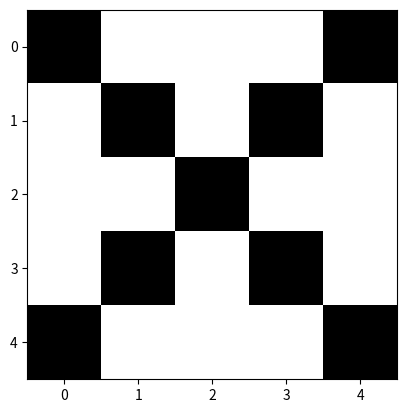

Write the Python code that produced this figure.
import numpy as np
import matplotlib.pyplot as plt

def compute_next_state(state, weight):
    """
    This implements the syncrhonous update rule in a Hopfield network:
    all the units are updated at the same time in one iteration.

    Parameters
    ----------
    state: array of shape (N,)
        state vector with binary values, coded as +1 or -1
    weight: 2d array of shape (N, N)
        weight matrix where weight[i, j] is the connection weight from
        unit j to unit i and from unit i to unit j (connections are symmetric
        in a Hopfield network)

    Returns
    -------
    next_state: array of shape (N)
    """
    next_state = np.where(state @ weight >= 0, +1, -1)
    return next_state

def compute_final_state(initial_state, weight, max_iter=1000):
    """
    Returns
    -------
    final_state: array of shape (N,)
    is_stable: bool
        whether the final state is a stable state
    n_iter: int
        number of iterations of compute_next_state performed
    """
    previous_state = initial_state
    next_state = compute_next_state(previous_state, weight)
    is_stable = np.all(previous_state == next_state)
    n_iter = 0
    while (not is_stable) and (n_iter <= max_iter):
        previous_state = next_state
        next_state = compute_next_state(previous_state, weight)
        is_stable = np.all(previous_state == next_state)
        n_iter += 1

    return previous_state, is_stable, n_iter

def weight_to_memorize_states(states):
    """
    Parameters
    ----------
    states: sequence of arrays of shape (N,)
        the states to be memorized
    
    Returns
    -------
    weight: 2d array of shape (N, N)
        the weight matrix that will memorize the given states
    """
    # concatenate into a matrix with each state as one column of this matrix 
    states_matrix = np.column_stack(states)
    # this will compute the sum of the outer products of each column vectors
    # in the matrix, which are the given states
    weight = states_matrix @ states_matrix.T
    # zero out the diagonal (there are no self-recurrent connections in Hopfield
    # networks)
    np.fill_diagonal(weight, 0)
    return weight

def im_from_string(s):
    # extract each line which correspond to one row of the image
    lines = s.strip().split()
    # convert each character into a digit and concatenate them into a 2d array
    digits = [[(1 if c == '1' else -1) for c in line] for line in lines]
    return np.array(digits)

def state_from_im(im):
    return im.reshape((-1,))

def im_from_state(state, width):
    return state.reshape((-1, width))

str_L = """
        1....
        1....
        1....
        1....
        11111
        """

str_P = """
        11111
        1...1
        11111
        1....
        1....
        """

str_S = """
        11111
        1....
        11111
        ....1
        11111
        """

str_X = """
        1...1
        .1.1.
        ..1..
        .1.1.
        1...1
        """

if __name__ == '__main__':

    for s in [str_L, str_P, str_S, str_X]:
        im = im_from_string(s)
        width = im.shape[1]
        print("im", im)
        state = state_from_im(im)
        print("state", state)
        im_back = im_from_state(state, width)
        print("im_back equals im?", np.all(im_back == im))

        plt.imshow(im, cmap='binary')
        plt.show()

